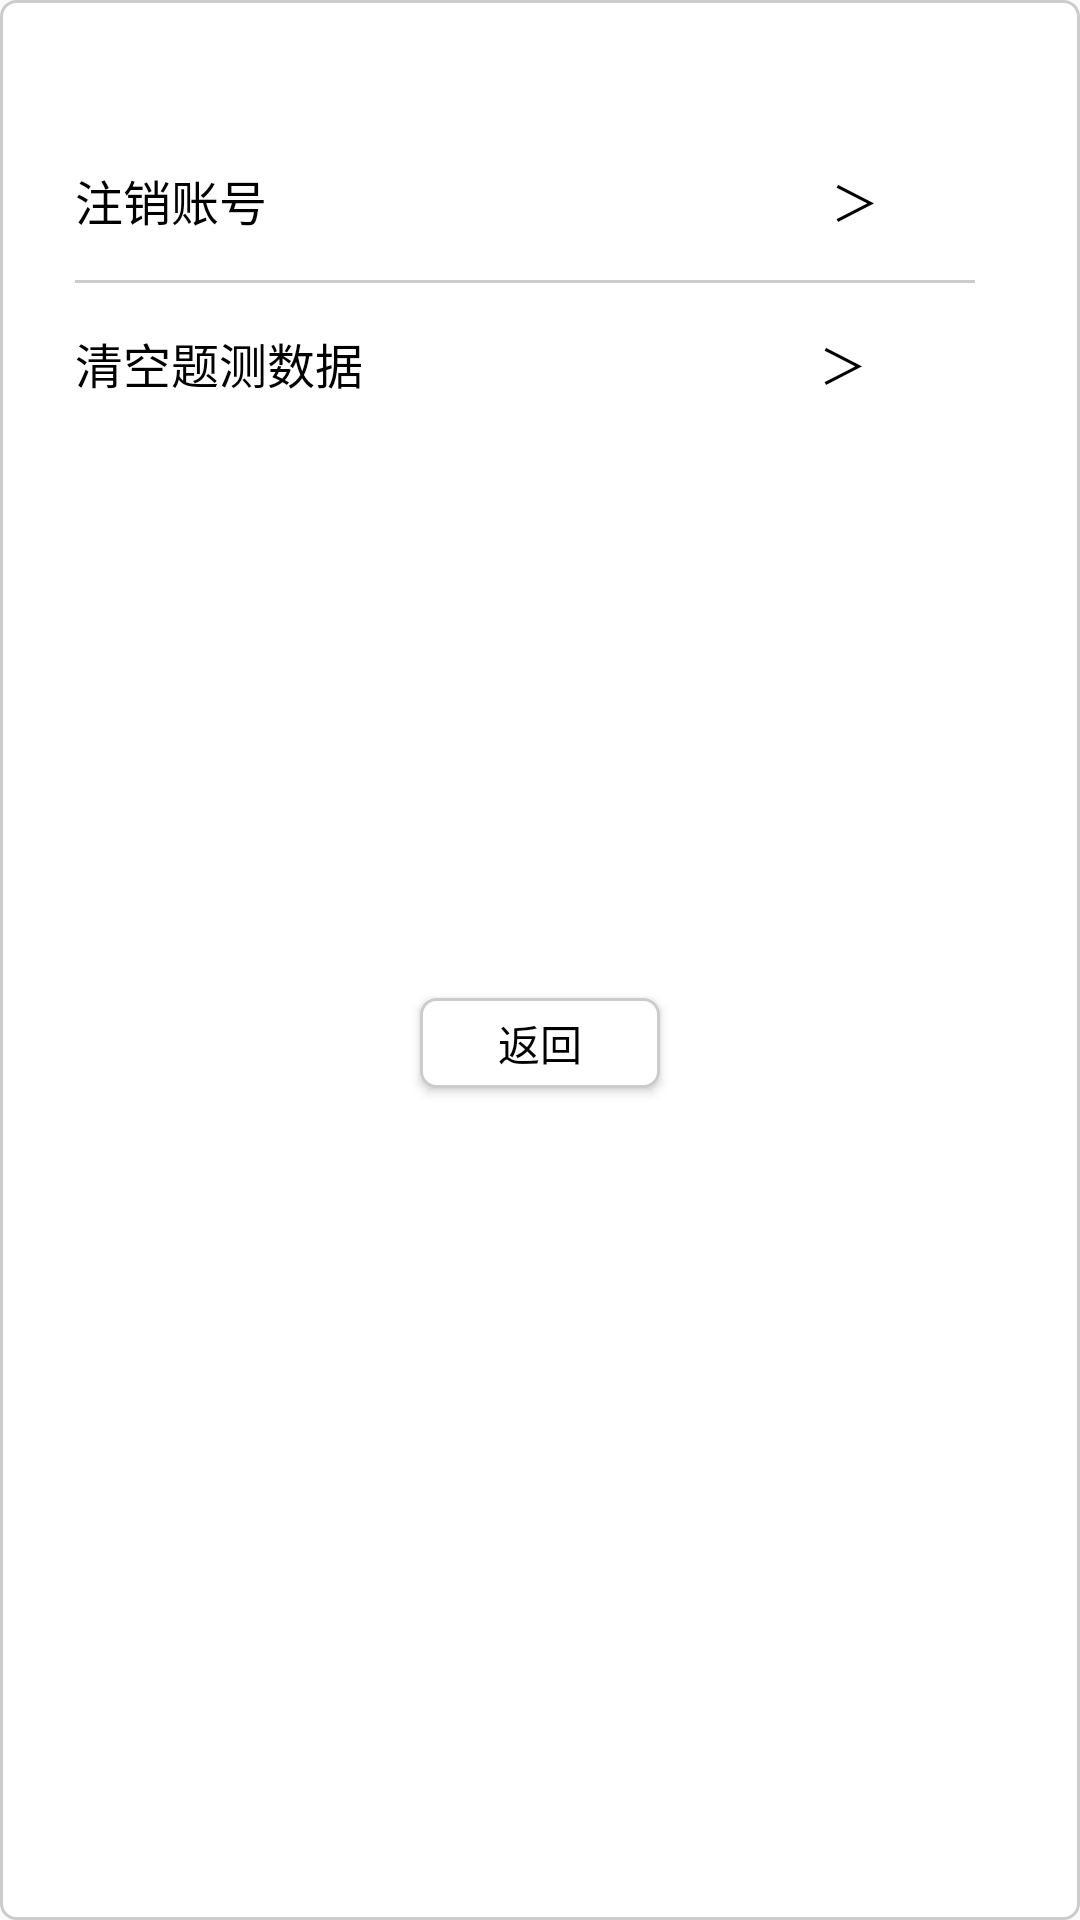

The Android layout XML behind this screen, and the referenced resources:
<!-- AndroidManifest.xml: application theme Theme.AppCompat.Light.NoActionBar -->
<!-- res/layout/activity_security.xml -->
<?xml version="1.0" encoding="utf-8"?>
<LinearLayout xmlns:android="http://schemas.android.com/apk/res/android"
    xmlns:app="http://schemas.android.com/apk/res-auto"
    xmlns:tools="http://schemas.android.com/tools"
    android:layout_width="match_parent"
    android:layout_height="480dp"
    android:layout_margin="25dp"
    android:background="@drawable/rectangle_one"
    android:orientation="vertical"
    android:padding="25dp"
    tools:context=".SecurityActivity">

    <TextView
        android:id="@+id/security_disappear"
        android:layout_width="wrap_content"
        android:layout_height="wrap_content"
        android:layout_marginTop="30dp"
        android:layout_marginBottom="15dp"
        android:text="注销账号                                               ＞"
        android:textColor="@color/black"
        android:textSize="16dp" />

    <View
        android:layout_width="match_parent"
        android:layout_height="1dp"
        android:layout_marginRight="10dp"
        android:background="#CCCCCC" />

    <TextView
        android:id="@+id/security_clear"
        android:layout_width="wrap_content"
        android:layout_height="wrap_content"
        android:layout_marginTop="15dp"
        android:text="清空题测数据                                      ＞"
        android:textColor="@color/black"
        android:textSize="16dp" />

    <Button
        android:id="@+id/security_return"
        android:layout_width="80dp"
        android:layout_height="30dp"
        android:layout_gravity="center"
        android:layout_marginTop="200dp"
        android:background="@drawable/rectangle_one"
        android:text="返回"
        android:textColor="@color/black" />
</LinearLayout>
<!-- resources referenced by this layout -->
<resources>
  <!-- drawable rectangle_one (drawable) -->
  <?xml version="1.0" encoding="utf-8"?>
  <shape xmlns:android="http://schemas.android.com/apk/res/android"
      android:shape="rectangle">
      <corners android:radius="5dp" />
      <stroke
          android:width="1dp"
          android:color="#CCCCCC" />
      <solid android:color="@color/white" />
  </shape>
  <!-- not gathered from this repository: default colours our renderer supplied (Android Studio template values) -->
  <color name="black">#FF000000</color>
  <color name="white">#FFFFFFFF</color>
</resources>
